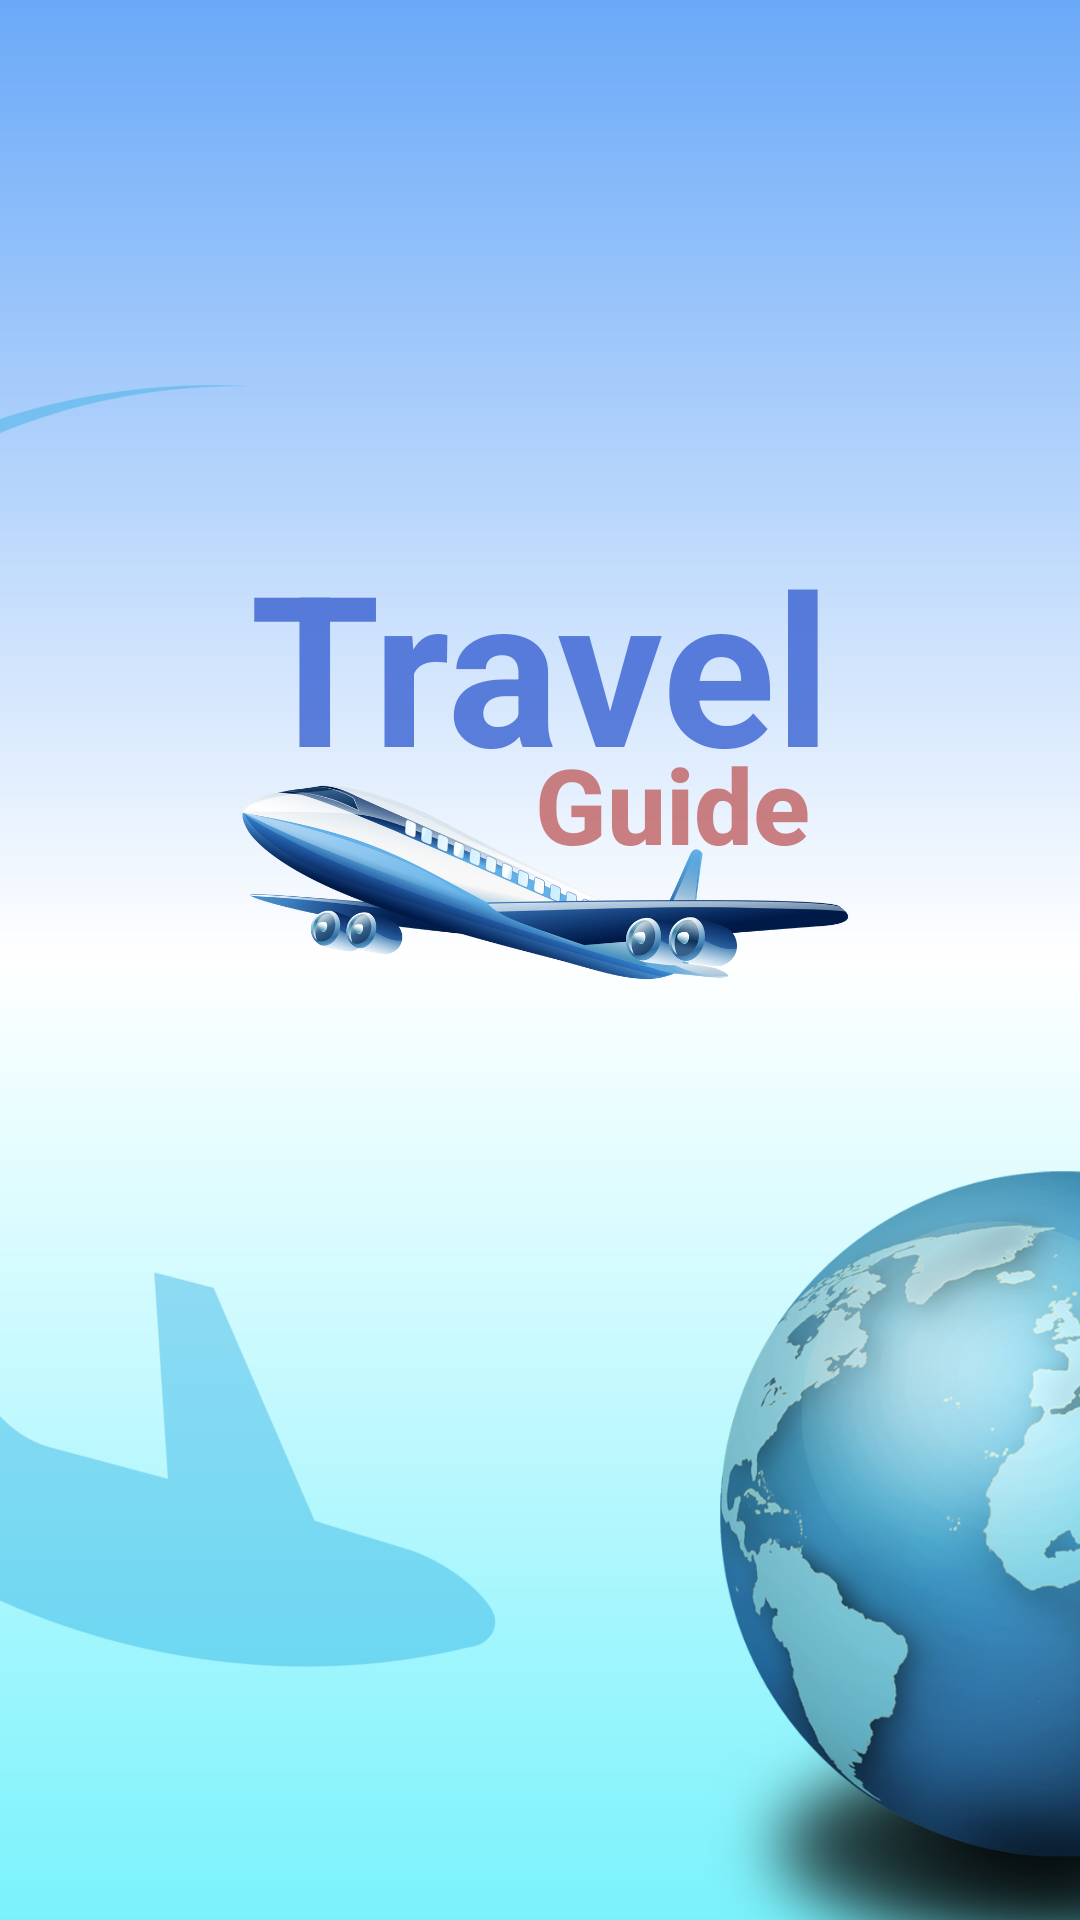

The Android layout XML behind this screen, and the referenced resources:
<!-- AndroidManifest.xml: application theme Theme.TravelGuid -->
<!-- res/layout/activity_main.xml -->
<?xml version="1.0" encoding="utf-8"?>
<androidx.constraintlayout.widget.ConstraintLayout
    xmlns:android="http://schemas.android.com/apk/res/android"
    xmlns:app="http://schemas.android.com/apk/res-auto"
    xmlns:tools="http://schemas.android.com/tools"
    android:layout_width="match_parent"
    android:layout_height="match_parent"
    android:background="@drawable/landing_page_background"
    tools:context=".MainActivity" >

    <TextView
        android:id="@+id/textViewTravel"
        android:layout_width="wrap_content"
        android:layout_height="wrap_content"
        android:text="@string/travel"
        android:textSize="70sp"
        android:textStyle="bold"
        android:alpha="0.78"
        android:textColor="#345DCF"
        android:layout_marginTop="175dp"
        app:layout_constraintEnd_toEndOf="parent"
        app:layout_constraintStart_toStartOf="parent"
        app:layout_constraintTop_toTopOf="parent" />

    <TextView
        android:id="@+id/textViewGuid"
        android:layout_width="wrap_content"
        android:layout_height="wrap_content"
        android:layout_marginEnd="90dp"
        android:alpha="0.78"
        android:text="@string/guid"
        android:textAppearance="@style/TextAppearance.AppCompat.Body2"
        android:textColor="#BF5D5D"
        android:textSize="35sp"
        android:textStyle="bold"
        app:layout_constraintBottom_toBottomOf="@id/textViewTravel"
        app:layout_constraintEnd_toEndOf="parent"
        app:layout_constraintTop_toBottomOf="@id/textViewTravel" />


    <ImageView
        android:id="@+id/image_flight"
        android:layout_width="0dp"
        android:layout_height="0dp"
        android:layout_marginTop="-10dp"
        app:layout_constraintDimensionRatio="5:1"
        app:layout_constraintEnd_toEndOf="parent"
        app:layout_constraintStart_toStartOf="parent"
        app:layout_constraintTop_toBottomOf="@id/textViewTravel"
        app:srcCompat="@drawable/airplane_png_image_4095"
        android:contentDescription="@null"/>


    <ImageView
        android:id="@+id/globe"
        android:layout_width="0dp"
        android:layout_height="0dp"
        app:layout_constraintBottom_toBottomOf="parent"
        app:layout_constraintDimensionRatio="5:2"
        app:layout_constraintEnd_toEndOf="parent"
        android:layout_marginEnd="-350dp"
        android:layout_marginBottom="-20dp"
        app:srcCompat="@drawable/free_png_hd_world_globe_world_globe_png_image_39522_globe_png_1000"
        android:contentDescription="@null"/>


    <ImageView
        android:layout_width="0dp"
        android:layout_height="0dp"
        app:layout_constraintDimensionRatio="6:10"
        android:layout_marginStart="-160dp"
        android:layout_marginBottom="-70dp"
        android:rotation="45"
        android:alpha="0.4"
        app:layout_constraintStart_toStartOf="parent"
        app:layout_constraintBottom_toBottomOf="parent"
        app:srcCompat="@drawable/m1wujq"
        android:contentDescription="@null" />
</androidx.constraintlayout.widget.ConstraintLayout>
<!-- resources referenced by this layout -->
<resources>
  <!-- drawable airplane_png_image_4095: png bitmap (drawable, 264469 bytes) -->
  <!-- drawable free_png_hd_world_globe_world_globe_png_image_39522_globe_png_1000: png bitmap (drawable, 677597 bytes) -->
  <!-- drawable landing_page_background (drawable) -->
  <?xml version="1.0" encoding="utf-8"?>
  <shape xmlns:android="http://schemas.android.com/apk/res/android"
   android:shape="rectangle">
      <gradient
          android:type="linear"
          android:startColor="@color/start_color"
          android:centerColor="@color/white"
          android:endColor="@color/second_middle_color"
          android:angle="90"/>
  </shape>
  <!-- drawable m1wujq: png bitmap (drawable, 106710 bytes) -->
  <string name="guid">Guide</string>
  <string name="travel">Travel</string>
  <style name="Theme.TravelGuid" parent="Theme.MaterialComponents.DayNight.NoActionBar">
          
          <item name="colorPrimary">@color/purple_500</item>
          <item name="colorPrimaryVariant">@color/second_middle_color</item>
          <item name="colorOnPrimary">@color/white</item>
          
          <item name="colorSecondary">@color/teal_200</item>
          <item name="colorSecondaryVariant">@color/teal_700</item>
          <item name="colorOnSecondary">@color/black</item>
          
          <item name="android:statusBarColor" tools:targetApi="l">?attr/colorPrimaryVariant</item>
          
      </style>
  <color name="start_color">#7AF2FC</color>
  <color name="white">#FFFFFFFF</color>
  <color name="second_middle_color">#6AA9F8</color>
  <color name="purple_500">#FF6200EE</color>
  <color name="teal_200">#FF03DAC5</color>
  <color name="teal_700">#FF018786</color>
  <color name="black">#FF000000</color>
</resources>
